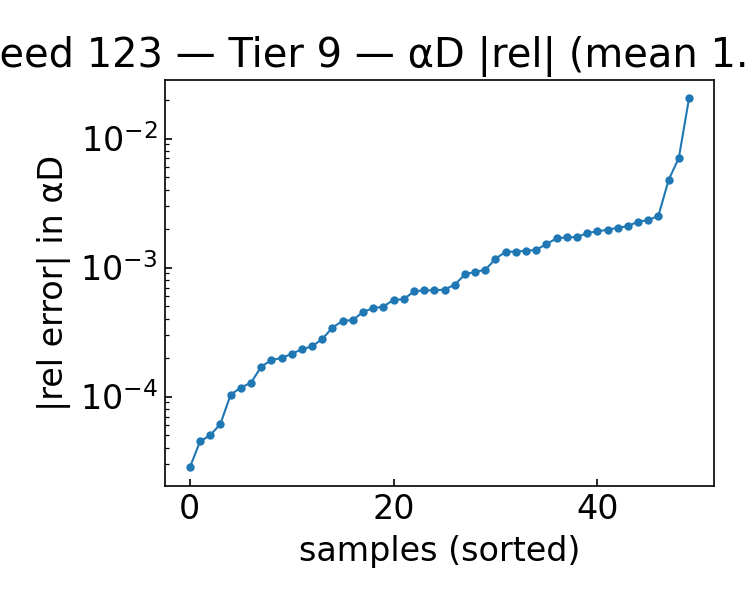

The data file committed next to this chart (first rows):
alpha, beta, alphaD_true, alphaD_pred, rel_abs, rel_signed
1.743, 1, 22.29, 22.25, 0.001702, -0.001702
1.614, 1.75, 19.35, 19.36, 0.0002821, 0.0002821
1.1, 1.75, 18.05, 18.05, 0.0004405, -0.0004405
1.743, 1.25, 21.33, 21.33, 0.0002582, -0.0002582
1.1, 1.25, 19.87, 19.89, 0.0009098, 0.0009098
1.614, 1.5, 20.16, 20.17, 0.0004636, 0.0004636
0.2000, 4.25, 17.79, 17.89, 0.005263, 0.005263
0.4570, 4.5, 15.05, 15.12, 0.004277, 0.004277
0.7140, 1.25, 18.97, 19.04, 0.003423, 0.003423
0.7140, 1.75, 17.17, 17.18, 0.0009836, 0.0009836
1.486, 2, 18.27, 18.27, 5.341954259977809e-06, -5.341954259977809e-06
1.357, 2.25, 17.25, 17.24, 0.0003042, -0.0003042
1.614, 4.5, 13.74, 13.75, 0.0006353, 0.0006353
0.3290, 4.5, 16.68, 16.82, 0.008332, 0.008332
0.3290, 4, 15.31, 15.33, 0.00161, 0.00161
1.229, 4, 13.63, 13.62, 0.0002413, -0.0002413
1.229, 4.25, 13.32, 13.3, 0.001749, -0.001749
0.3290, 4.25, 15.84, 15.97, 0.007869, 0.007869
1.229, 1.25, 20.18, 20.19, 0.0004267, 0.0004267
0.3290, 1.25, 18.19, 18.29, 0.005459, 0.005459
0.3290, 1.5, 17.28, 17.36, 0.004708, 0.004708
1.871, 1.25, 21.6, 21.6, 0.0002725, -0.0002725
1.871, 1, 22.52, 22.49, 0.001767, -0.001767
1.743, 3, 16.56, 16.55, 0.0004093, -0.0004093
1.614, 3.5, 15.26, 15.27, 0.0005624, 0.0005624
0.4570, 3, 14.5, 14.56, 0.004455, 0.004455
0.4570, 3.25, 14.34, 14.39, 0.003796, 0.003796
0.8430, 4.5, 13.09, 12.97, 0.009154, -0.009154
0.7140, 3, 14.44, 14.45, 0.0007234, 0.0007234
0.7140, 3.25, 14.12, 14.14, 0.001436, 0.001436
1.486, 1.75, 19.02, 19.03, 0.000432, 0.000432
1.357, 1.5, 19.54, 19.55, 0.0003639, 0.0003639
1.357, 4.25, 13.52, 13.52, 8.289811392987862e-05, 8.289811392987862e-05
1.229, 3.5, 14.35, 14.35, 0.0003856, -0.0003856
0.3290, 3, 14.73, 14.79, 0.004143, 0.004143
0.9710, 3.25, 14.31, 14.28, 0.002726, -0.002726
1.871, 3.5, 15.96, 15.96, 0.0002511, -0.0002511
1.871, 3.75, 15.54, 15.53, 0.0002057, -0.0002057
0.5860, 3.25, 14.16, 14.2, 0.002848, 0.002848
1.743, 2, 18.94, 18.94, 0.0003153, 0.0003153
1.871, 2, 19.27, 19.28, 0.0005288, 0.0005288
0.7140, 2.5, 15.29, 15.26, 0.001976, -0.001976
1.1, 2.25, 16.61, 16.62, 0.0007484, 0.0007484
0.7140, 2.25, 15.82, 15.79, 0.001909, -0.001909
1.229, 2.25, 16.92, 16.92, 0.0002384, -0.0002384
0.3290, 2.5, 15.13, 15.16, 0.001871, 0.001871
0.3290, 2.25, 15.48, 15.5, 0.0006727, 0.0006727
0.5860, 2, 16.23, 16.22, 0.0006135, -0.0006135
1.871, 2.75, 17.43, 17.43, 7.404545897740343e-05, -7.404545897740343e-05
1.614, 4, 14.45, 14.47, 0.001257, 0.001257
